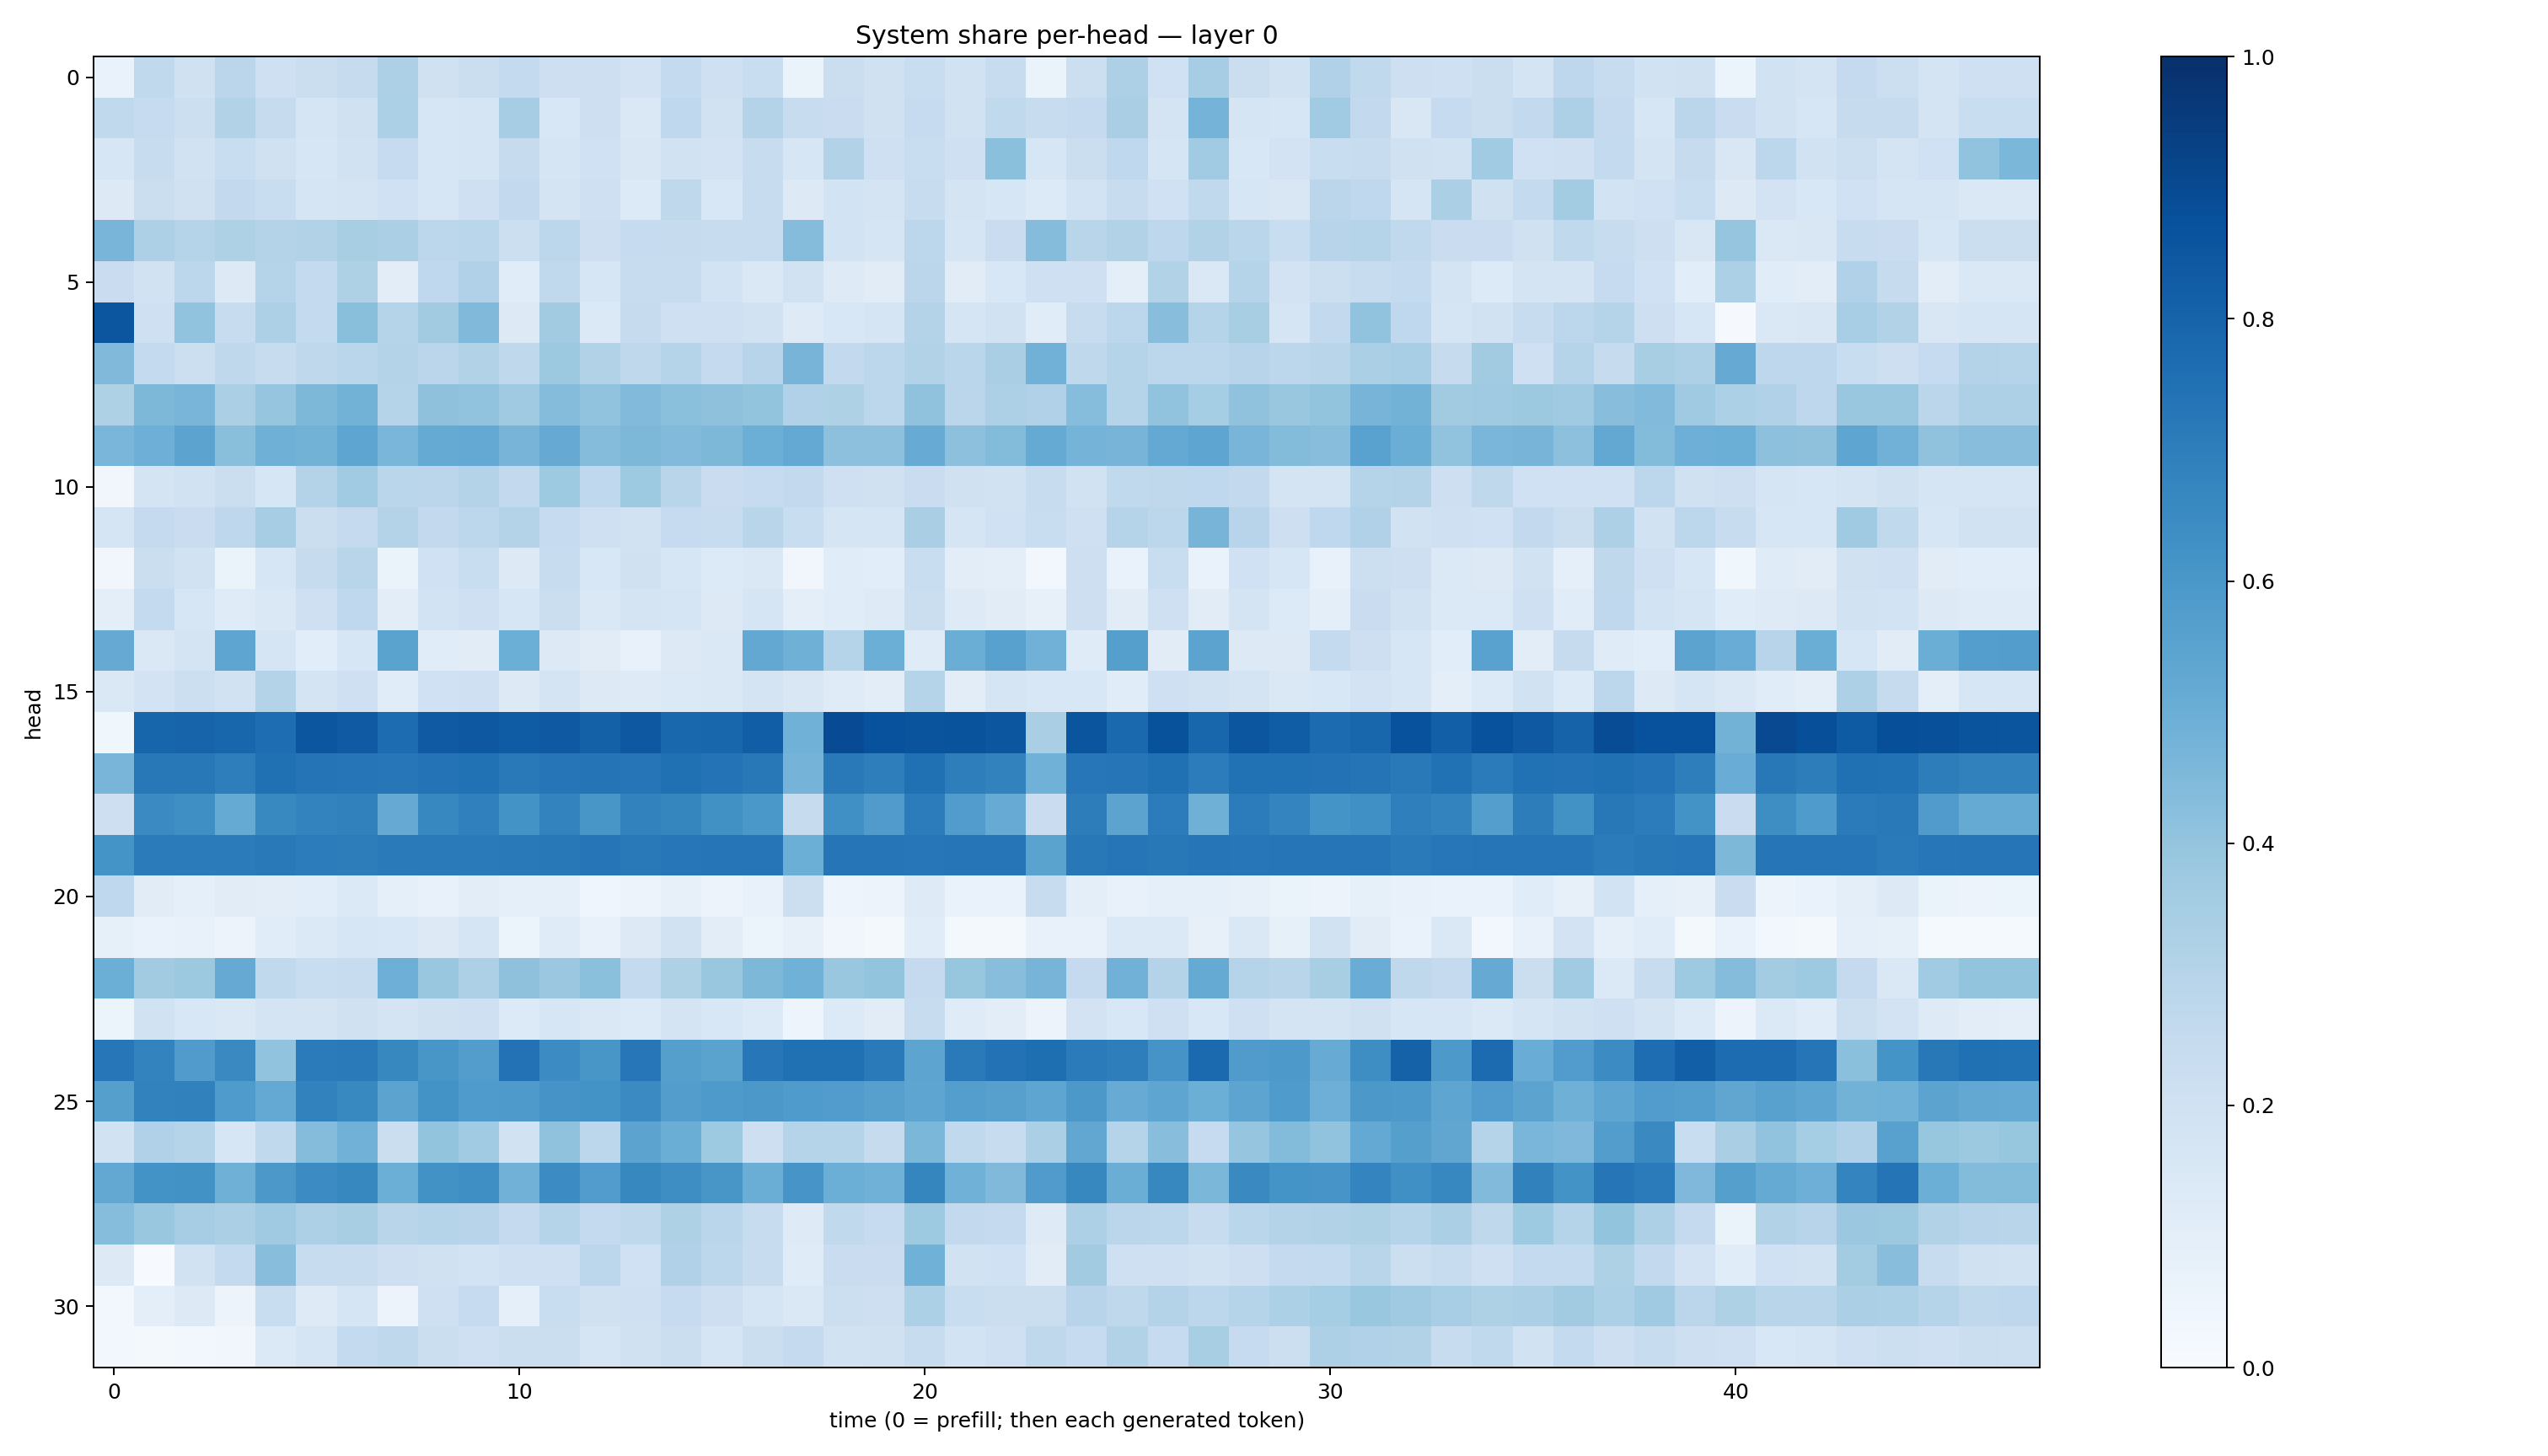

Values plotted in this chart, from the file beside it:
0.06987365, 0.26297733, 0.19666784, 0.28326583, 0.20810643, 0.22009918, 0.24434534, 0.32524765, 0.19887981, 0.2207028, 0.2578057, 0.2112126, 0.21444757, 0.18206081, 0.25606602, 0.20315285, 0.23403665, 0.06341564, 0.22258666, 0.19649221, 0.23319611, 0.19256984, 0.23438564, 0.06257515
0.262, 0.2475, 0.2183, 0.3102, 0.2457, 0.1699, 0.1963, 0.3291, 0.159, 0.1676, 0.3515, 0.1536, 0.2126, 0.1458, 0.2692, 0.1893, 0.3062, 0.2394, 0.2295, 0.1954, 0.2464, 0.1892, 0.2649, 0.2359
0.162, 0.241, 0.1909, 0.2329, 0.1982, 0.164, 0.1949, 0.2467, 0.1592, 0.169, 0.2449, 0.1688, 0.2028, 0.1505, 0.1943, 0.1823, 0.2363, 0.1603, 0.3087, 0.2109, 0.233, 0.2099, 0.4195, 0.1614
0.1305, 0.2229, 0.1969, 0.2578, 0.2317, 0.1648, 0.1724, 0.2022, 0.1632, 0.2054, 0.261, 0.1791, 0.2042, 0.1355, 0.2726, 0.1524, 0.2366, 0.1303, 0.1847, 0.177, 0.2379, 0.1726, 0.1613, 0.1333
0.4661, 0.326, 0.3035, 0.324, 0.3056, 0.3142, 0.3418, 0.3332, 0.2778, 0.2874, 0.2183, 0.2808, 0.2143, 0.2481, 0.2442, 0.2356, 0.2371, 0.4344, 0.184, 0.1712, 0.2793, 0.1649, 0.2282, 0.4345
0.2293, 0.1875, 0.2806, 0.1322, 0.2987, 0.2544, 0.3216, 0.1037, 0.2694, 0.3167, 0.1159, 0.2645, 0.1581, 0.2421, 0.236, 0.1865, 0.1451, 0.1875, 0.1217, 0.1114, 0.2825, 0.1115, 0.1547, 0.2082
0.8539, 0.2095, 0.4043, 0.24, 0.3264, 0.2558, 0.4239, 0.3011, 0.3615, 0.4489, 0.1295, 0.3617, 0.1382, 0.2432, 0.2066, 0.2105, 0.1925, 0.1221, 0.1538, 0.165, 0.3075, 0.1649, 0.189, 0.117
0.4455, 0.2541, 0.2187, 0.2696, 0.2383, 0.2699, 0.2873, 0.3061, 0.2814, 0.3097, 0.2697, 0.3757, 0.3115, 0.2718, 0.2976, 0.2514, 0.2937, 0.4721, 0.259, 0.2782, 0.3121, 0.288, 0.3398, 0.4823
0.3214, 0.4534, 0.4651, 0.333, 0.3964, 0.4546, 0.4796, 0.3008, 0.4131, 0.4039, 0.3687, 0.4348, 0.4044, 0.4444, 0.4199, 0.4115, 0.3997, 0.3196, 0.3221, 0.2811, 0.4063, 0.2813, 0.325, 0.3191
0.4622, 0.4941, 0.5465, 0.4252, 0.4917, 0.478, 0.5389, 0.4636, 0.5181, 0.5221, 0.4698, 0.5139, 0.4336, 0.4569, 0.4429, 0.455, 0.4963, 0.5227, 0.4168, 0.4152, 0.5083, 0.4147, 0.4394, 0.516
0.0336, 0.1725, 0.1901, 0.2227, 0.1624, 0.3055, 0.3664, 0.2868, 0.2851, 0.3065, 0.2604, 0.3718, 0.2692, 0.372, 0.2893, 0.2268, 0.2479, 0.259, 0.2063, 0.1969, 0.2266, 0.1957, 0.1882, 0.2387
0.1644, 0.2501, 0.2283, 0.277, 0.35, 0.2189, 0.2538, 0.3059, 0.2592, 0.2805, 0.3067, 0.247, 0.2092, 0.1924, 0.2486, 0.2392, 0.29, 0.2307, 0.1655, 0.1684, 0.3366, 0.1678, 0.2003, 0.2329
0.03337, 0.2258, 0.1878, 0.06548, 0.1567, 0.2423, 0.2914, 0.06599, 0.2025, 0.2312, 0.1321, 0.2396, 0.1549, 0.1955, 0.1624, 0.1354, 0.1461, 0.03229, 0.1144, 0.1061, 0.2336, 0.1048, 0.09977, 0.02902
0.1009, 0.2541, 0.1598, 0.1187, 0.148, 0.2106, 0.2674, 0.1021, 0.1868, 0.209, 0.1585, 0.2226, 0.1443, 0.1751, 0.1681, 0.1302, 0.1658, 0.1014, 0.1161, 0.1227, 0.2209, 0.1219, 0.113, 0.08197
0.5144, 0.147, 0.1725, 0.5375, 0.1671, 0.1071, 0.1613, 0.55, 0.1133, 0.1112, 0.4967, 0.1321, 0.1127, 0.07355, 0.1324, 0.1476, 0.5262, 0.4886, 0.3042, 0.4992, 0.1206, 0.5006, 0.5576, 0.483
0.1474, 0.1808, 0.2157, 0.1945, 0.3068, 0.1735, 0.2098, 0.117, 0.2025, 0.2072, 0.1311, 0.1754, 0.1324, 0.1219, 0.1392, 0.1418, 0.1743, 0.1494, 0.1174, 0.1035, 0.298, 0.1039, 0.1688, 0.1532
0.03654, 0.7961, 0.7997, 0.7908, 0.7643, 0.8523, 0.8391, 0.7678, 0.8393, 0.8443, 0.8303, 0.8406, 0.8096, 0.8447, 0.7879, 0.7899, 0.8229, 0.4847, 0.894, 0.8716, 0.8611, 0.867, 0.8552, 0.3363
0.4655, 0.7219, 0.722, 0.6987, 0.7502, 0.735, 0.7327, 0.7261, 0.7407, 0.7469, 0.717, 0.7309, 0.737, 0.7338, 0.752, 0.739, 0.7214, 0.4763, 0.7187, 0.6992, 0.7518, 0.6988, 0.6811, 0.4867
0.2129, 0.6511, 0.6331, 0.5176, 0.6596, 0.6761, 0.6869, 0.5155, 0.6669, 0.6907, 0.6209, 0.6774, 0.6033, 0.6813, 0.6696, 0.6275, 0.6007, 0.2427, 0.6323, 0.5814, 0.7065, 0.5766, 0.5083, 0.2297
0.6137, 0.708, 0.7099, 0.71, 0.7179, 0.7034, 0.7009, 0.7125, 0.7131, 0.7128, 0.718, 0.7216, 0.7295, 0.717, 0.7259, 0.729, 0.727, 0.4999, 0.7296, 0.7282, 0.7241, 0.7287, 0.7327, 0.5473
0.2683, 0.1122, 0.08925, 0.1107, 0.1017, 0.1067, 0.14, 0.09261, 0.07514, 0.1025, 0.09186, 0.08955, 0.04578, 0.05852, 0.07966, 0.0556, 0.07117, 0.2152, 0.04708, 0.05777, 0.1217, 0.06783, 0.06846, 0.2388
0.08222, 0.068, 0.07305, 0.05844, 0.1154, 0.1371, 0.1576, 0.1524, 0.1308, 0.1693, 0.05323, 0.1183, 0.07569, 0.1289, 0.1947, 0.1022, 0.05128, 0.0807, 0.03241, 0.01976, 0.1166, 0.01924, 0.01701, 0.078
0.4999, 0.3619, 0.3779, 0.5125, 0.2624, 0.2324, 0.2389, 0.4944, 0.3845, 0.3267, 0.4113, 0.3825, 0.4205, 0.2554, 0.3228, 0.3876, 0.454, 0.487, 0.3876, 0.4015, 0.2521, 0.3928, 0.4279, 0.4702
0.05197, 0.1946, 0.1528, 0.1416, 0.1779, 0.1774, 0.1981, 0.1728, 0.1982, 0.2079, 0.135, 0.1634, 0.1462, 0.1354, 0.1786, 0.1524, 0.1357, 0.05033, 0.133, 0.1113, 0.2371, 0.1177, 0.1029, 0.05565
0.7228, 0.6772, 0.5802, 0.6546, 0.4025, 0.7082, 0.7135, 0.664, 0.6046, 0.5741, 0.7459, 0.6478, 0.6044, 0.7243, 0.5647, 0.55, 0.7231, 0.7533, 0.7523, 0.712, 0.5393, 0.7126, 0.7439, 0.7579
0.5648, 0.6836, 0.6851, 0.5842, 0.5222, 0.6805, 0.657, 0.5439, 0.6174, 0.5832, 0.5893, 0.6118, 0.6209, 0.6501, 0.5714, 0.5896, 0.5967, 0.5845, 0.576, 0.5608, 0.5377, 0.5677, 0.561, 0.5361
0.1876, 0.3167, 0.2976, 0.1587, 0.2645, 0.437, 0.4825, 0.2219, 0.3989, 0.3661, 0.194, 0.4097, 0.2787, 0.5431, 0.5013, 0.3743, 0.2125, 0.3002, 0.3002, 0.2448, 0.4578, 0.2622, 0.2414, 0.3332
0.5268, 0.6196, 0.6219, 0.4916, 0.5967, 0.6456, 0.6611, 0.4984, 0.6215, 0.6353, 0.4833, 0.6457, 0.5753, 0.6602, 0.6401, 0.6052, 0.5039, 0.6074, 0.4992, 0.4865, 0.6717, 0.4848, 0.4466, 0.5793
0.4315, 0.3835, 0.3482, 0.3357, 0.3687, 0.3281, 0.3434, 0.2929, 0.2986, 0.2957, 0.2518, 0.2977, 0.2552, 0.2731, 0.3215, 0.288, 0.2419, 0.1213, 0.2651, 0.2482, 0.3741, 0.2597, 0.2518, 0.1214
0.1252, 0.006458, 0.1923, 0.256, 0.4262, 0.2388, 0.2363, 0.2146, 0.1973, 0.1843, 0.2091, 0.2108, 0.2782, 0.2001, 0.3182, 0.2776, 0.2419, 0.1186, 0.23, 0.2296, 0.4846, 0.1919, 0.2002, 0.113
0.02381, 0.09915, 0.1289, 0.05638, 0.2323, 0.1239, 0.1693, 0.05601, 0.2084, 0.2463, 0.09247, 0.2331, 0.1971, 0.2102, 0.2476, 0.2146, 0.1692, 0.144, 0.2165, 0.2147, 0.3281, 0.2313, 0.2223, 0.2242
0.02769, 0.01792, 0.02529, 0.03359, 0.1399, 0.1703, 0.2569, 0.27, 0.2264, 0.2049, 0.2261, 0.223, 0.1652, 0.1991, 0.2226, 0.1715, 0.222, 0.2504, 0.1895, 0.1974, 0.2345, 0.1858, 0.2072, 0.2714
